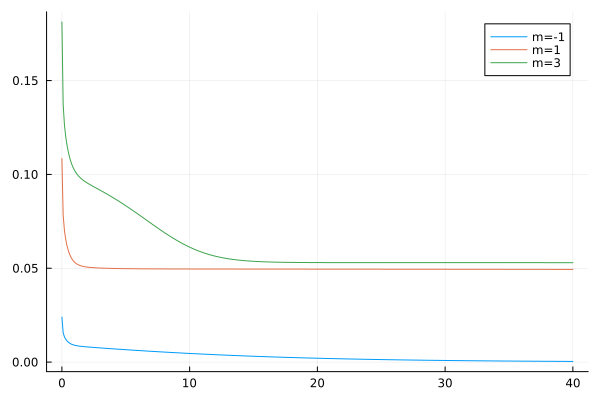

Source data for this figure (header and first rows):
flowtime, s1, s2, s3
0.0, 0.02397, 0.1084, 0.1812
0.1, 0.01557, 0.07816, 0.1372
0.2, 0.01344, 0.07005, 0.1263
0.3, 0.01218, 0.06535, 0.1201
0.4, 0.01128, 0.06199, 0.1156
0.5, 0.01061, 0.05945, 0.112
0.6, 0.0101, 0.0575, 0.1091
0.7, 0.009703, 0.05598, 0.1068
0.8, 0.009399, 0.05481, 0.1049
0.9, 0.00916, 0.05389, 0.1033
1.0, 0.008969, 0.05318, 0.102
1.1, 0.008814, 0.05261, 0.1009
1.2, 0.008686, 0.05216, 0.09998
1.3, 0.008577, 0.05181, 0.09917
1.4, 0.008483, 0.05152, 0.09846
1.5, 0.0084, 0.05129, 0.09783
1.6, 0.008325, 0.0511, 0.09726
1.7, 0.008257, 0.05094, 0.09674
1.8, 0.008192, 0.05081, 0.09626
1.9, 0.008132, 0.0507, 0.09581
2.0, 0.008074, 0.05061, 0.09538
2.1, 0.008017, 0.05053, 0.09497
2.2, 0.007963, 0.05046, 0.09457
2.3, 0.007909, 0.0504, 0.09419
2.4, 0.007857, 0.05035, 0.0938
2.5, 0.007805, 0.0503, 0.09343
2.6, 0.007754, 0.05026, 0.09305
2.7, 0.007703, 0.05022, 0.09268
2.8, 0.007652, 0.05018, 0.09231
2.9, 0.007602, 0.05015, 0.09194
3.0, 0.007553, 0.05012, 0.09156
3.1, 0.007503, 0.05009, 0.09119
3.2, 0.007454, 0.05007, 0.09081
3.3, 0.007405, 0.05004, 0.09043
3.4, 0.007357, 0.05002, 0.09004
3.5, 0.007308, 0.05, 0.08965
3.6, 0.00726, 0.04998, 0.08926
3.7, 0.007212, 0.04996, 0.08886
3.8, 0.007164, 0.04994, 0.08846
3.9, 0.007117, 0.04992, 0.08805
4.0, 0.007069, 0.04991, 0.08764
4.1, 0.007022, 0.04989, 0.08723
4.2, 0.006975, 0.04988, 0.08681
4.3, 0.006929, 0.04987, 0.08639
4.4, 0.006882, 0.04985, 0.08596
4.5, 0.006836, 0.04984, 0.08553
4.6, 0.006789, 0.04983, 0.0851
4.7, 0.006744, 0.04982, 0.08466
4.8, 0.006698, 0.04981, 0.08422
4.9, 0.006652, 0.0498, 0.08377
5.0, 0.006607, 0.04979, 0.08332
5.1, 0.006562, 0.04978, 0.08287
5.2, 0.006517, 0.04977, 0.08241
5.3, 0.006472, 0.04977, 0.08195
5.4, 0.006428, 0.04976, 0.08148
5.5, 0.006383, 0.04975, 0.08102
5.6, 0.006339, 0.04974, 0.08055
5.7, 0.006295, 0.04974, 0.08008
5.8, 0.006252, 0.04973, 0.0796
5.9, 0.006208, 0.04972, 0.07913
... 341 more rows
